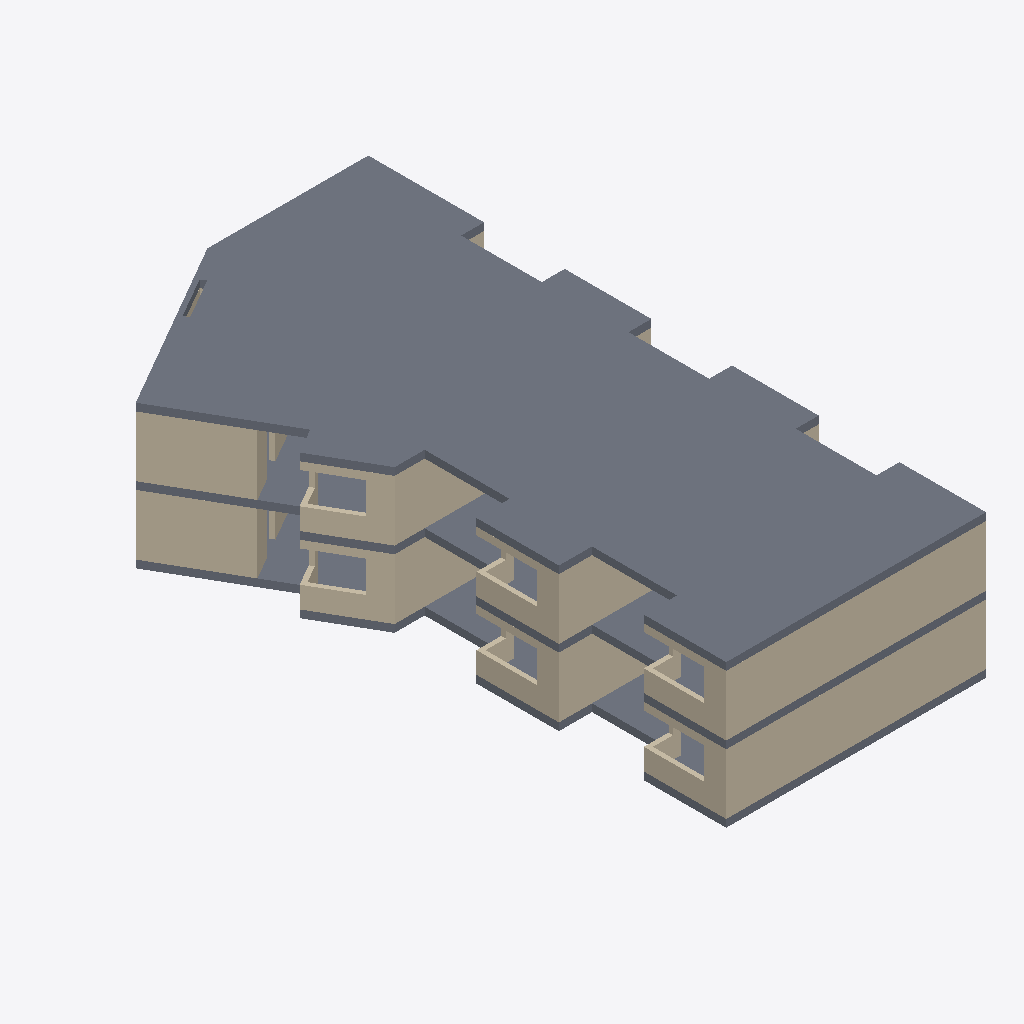
Isometric view of an IFC building model (IFC-SPF (STEP), schema IFC2X3, length unit metre), seen from the south-west, elements coloured by IFC class: 37 walls (beige), 3 slabs (grey).
Extent 13.1 m × 24.6 m × 5.7 m (x, y, z). Storeys (3): EG at 0.00 m; OG at 2.70 m; OG at 5.40 m. Elements (97): 94 IfcWall, 3 IfcSlab.

HEADER;
FILE_DESCRIPTION(('ViewDefinition [CoordinationView_V2.0, QuantityTakeOffAddOnView]','Option [Elements to export: Visible elements (on all stories)]','Option [Partial Structure Display: Entire Model]','Option [IFC Domain: All]','Option [Structural Function: All Elements]','Option [Convert Grid elements: On]','Option [Convert IFC Annotations and Archicad 2D elements: Off]','[22 more]'),'2;1');
FILE_NAME('IP4_BIM-Modell_Bauphasen_V6.ifc','2025-05-23T16:56:48',(''),(''),'DDS_IFC v3.0','IFC file generated by Graphisoft Archicad 28.0.0 CHE FULL Windows version (IFC add-on version: 4100 CHE FULL).','');
FILE_SCHEMA(('IFC2X3'));
ENDSEC;
DATA;
#1=IFCPROJECT('344O7vICcwH8qAEnwJDjSU',#2,'Projektname',$,$,$,$,(#3),#4);
#26=IFCSITE('20FpTZCqJy2vhVJYtjuIce',#2,'Gelände',$,$,#328,#329,$,.ELEMENT.,$,$,$,$,$);
#774=IFCBUILDING('00tMo7QcxqWdIGvc4sMN2A',#2,'Gebäude',$,$,#773,$,$,.ELEMENT.,$,$,$);
#3118=IFCBUILDINGSTOREY('3NscPmsxv7yOs3PvwPDAMH',#2,'OG',$,$,#1450,$,$,.ELEMENT.,2.7);
#3122=IFCBUILDINGSTOREY('3eYt9TfVT42ezAX4OpSOsQ',#2,'EG',$,$,#1449,$,$,.ELEMENT.,0.0);
#3124=IFCBUILDINGSTOREY('2FcQ$VfcDClOrgjBNOA$cL',#2,'OG',$,$,#1451,$,$,.ELEMENT.,5.4);
#1252=IFCSLAB('0s6CRCfxL9mQX9Z$H4krzH',#2,'Decke-001',$,$,#3103,#663,'3618C6CC-A7B5-49C1-A849-8FF444BB5F51',.NOTDEFINED.);
#1016=IFCSLAB('0IrVdYfoj6tRHZ80r0QX2V',#2,'Decke-001',$,$,#2290,#500,'12D5F9E2-A72B-46DD-B463-200D406A109F',.NOTDEFINED.);
#782=IFCSLAB('2Bj94m3w5CWhcTIyFD1e71',#2,'Decke-001',$,$,#1480,#337,'8BB49130-0FA1-4C82-B99D-4BC3CD0681C1',.NOTDEFINED.);
#1098=IFCWALL('0lFuldFpvBK8bSJ7dFJr9j',#2,'Wand-005',$,$,#2569,#556,'2F3F8BE7-3F3E-4B50-895C-4C79CF4F526D');
#862=IFCWALL('3KSgGMPlvAVva8o2F1$Pa7',#2,'Wand-005',$,$,#1758,#393,'D472A416-66FE-4A7F-9908-C823C1FD9907');
#987=IFCWALL('0scNOBgznCiBNoJ6wvRyxi',#2,'Wand-011',$,$,#2205,#480,'3699760B-ABDC-4CB0-B5F2-4C6EB96FCEEC');
#1221=IFCWALL('02uyKn4DPFLumG7GM1wm8r',#2,'Wand-011',$,$,#2976,#643,'02E3C531-10D6-4F57-8C10-1D0581EB0235');
#813=IFCWALL('2PLuRbOMr2gOgdCgHsruUu',#2,'Wand-004',$,$,#1595,#360,'995786E5-616D-42A9-8AA7-32A476D787B8');
#1049=IFCWALL('2aOGzIlg5AiwAPTUrwFEk_',#2,'Wand-004',$,$,#2406,#523,'A4610F52-BEA1-4AB3-A299-75ED7A3CEBBE');
#885=IFCWALL('0kUoT7ktn11v9mnYcLuJn1',#2,'Wand-004',$,$,#1830,#409,'2E7B2747-BB7C-[number]-C62995E13C41');
#1121=IFCWALL('0wQr_btD90v9jETH1auWgz',#2,'Wand-004',$,$,#2647,#572,'3A6B5FA5-DCD2-40E4-9B4E-751064E20ABD');
#832=IFCWALL('0YqzcTlZTBM86kDn7ttvHJ',#2,'Wand-004',$,$,#1652,#373,'22D3D99D-BE37-4B58-81AE-3711F7DF9453');
#1068=IFCWALL('2xvv_N50502uOZKBau0TWo',#2,'Wand-004',$,$,#2466,#536,'BBE79F97-1401-400B-8623-50B93801D832');
#793=IFCWALL('3rTsPlttT7FPa8iU6$FF4r',#2,'Wand-005',$,$,#1520,#346,'F577666F-DF77-473D-9908-B1E1BF3CF135');
#1029=IFCWALL('3h$yRSUFjC0Bctfzyad3YT',#2,'Wand-005',$,$,#2333,#509,'EBFFC6DC-78FB-4C00-B9B7-A7DF249C389D');
#1128=IFCWALL('1u34UPg9b8ivahVV332m3o',#2,'Wand-005',$,$,#2663,#577,'780C4799-A899-48B3-992B-7DF0C30B00F2');
#839=IFCWALL('3UZV7aqlvEpQ1u9hG02uNL',#2,'Wand-005',$,$,#1689,#378,'DE8DF1E4-D2FE-4ECD-A078-26B4000B85D5');
#892=IFCWALL('3erTDkkOn0180r7kkfzek8',#2,'Wand-005',$,$,#1854,#414,'E8D5D36E-B98C-[number]-1EEBA9F68B88');
#1075=IFCWALL('1oluNsq014Budqs_GrIEqT',#2,'Wand-005',$,$,#2493,#541,'72BF85F6-D000-442F-89F4-DBE43548ED1D');
#1151=IFCWALL('0jruRTHrfBYgwagYVK0nOm',#2,'Wand-005',$,$,#2741,#592,'2DD786DD-475A-4B8A-AEA4-AA27D4031630');
#1026=IFCWALL('1jqroZNRnCwhIq5L7ozHSI',#2,'Wand-005',$,$,#2325,#507,'6DD35CA3-5DBC-4CEA-B4B4-1551F2F51712');
#915=IFCWALL('0iwWqL5Ez0lPF4Fmk6Clz5',#2,'Wand-005',$,$,#1936,#429,'2CEA0D15-14EF-40BD-93C4-3F0B8632FF45');
#790=IFCWALL('0n1tPSio9C4foEGhN7oJky',#2,'Wand-005',$,$,#1498,#344,'3107765C-B322-4C12-9C8E-42B5C7C93BBC');
#1216=IFCWALL('3$OifCWe14F8$HL2d_bae5',#2,'Wand-010',$,$,#2967,#638,'FF62CA4C-8280-443C-8FD1-5429FE964A05');
#980=IFCWALL('08SaSBbm19qQNZwYB6SWEd',#2,'Wand-010',$,$,#2152,#475,'0872470B-9700-49D1-A5E3-EA22C67203A7');
#865=IFCWALL('0TiQybi_988PRFGAw_rJ3R',#2,'Wand-005',$,$,#1771,#395,'1DB1AF25-B3E2-4821-96CF-40AEBED530DB');
#1101=IFCWALL('0Wzj8lmxH0De91HLRNykEz',#2,'Wand-005',$,$,#2579,#558,'20F6D22F-C3B4-[number]-4556D7F2E3BD');
#931=IFCWALL('2e7tjQDWHFEunN$8h5MkWw',#2,'Wand-004',$,$,#1992,#440,'A81F7B5A-3604-4F3B-8C57-FC8AC55AE83A');
#1167=IFCWALL('3ORQwk7bn1m8tf7ibEpRRD',#2,'Wand-004',$,$,#2797,#603,'D86DAEAE-1E5C-41C0-8DE9-1EC94ECDB6CD');
#1114=IFCWALL('0PW$Fh9hbCbQhj6hhJtbQ9',#2,'Wand-004',$,$,#2625,#567,'1983F3EB-26B9-4C95-AAED-1ABAD3DE5689');
#878=IFCWALL('0x6Ppwty1AOfGBIBjMhs8Q',#2,'Wand-004',$,$,#1814,#404,'3B199CFA-DFC0-4A62-940B-48BB56AF621A');
#1188=IFCWALL('1fs1eXys50D9$z36yLcK8n',#2,'Wand-006',$,$,#2866,#618,'69D81A21-F361-4034-9FFD-0C6F15994231');
#952=IFCWALL('2a66gD1mL2SQuI3dqVnmvt',#2,'Wand-006',$,$,#2053,#455,'A4186A8D-[number]-AE12-0E7D1FC70E77');
#1032=IFCWALL('3bnS$lkdP01RFx3SKV_VYV',#2,'Wand-004',$,$,#2348,#511,'E5C5CFEF-BA76-4005-B3FB-0DC51FF9F89F');
#796=IFCWALL('06j8lhhaD2cvNx5AedQPMZ',#2,'Wand-004',$,$,#1535,#348,'06B48BEB-AE43-429B-95FB-14AA276995A3');
#1154=IFCWALL('06dS6j9tXCZ9gHreuhnj$p',#2,'Wand-005',$,$,#2767,#594,'069DC1AD-2778-4C8C-9A91-D68E2BC6DFF3');
#1209=IFCWALL('1Drr9AlyPCy9XuuwT7JkqL',#2,'Wand-009',$,$,#2956,#633,'4DD7524A-BFC6-4CF0-9878-E3A7474EED15');
#1046=IFCWALL('1HFx70i21AY9xDWNecrKPV',#2,'Wand-005',$,$,#2391,#521,'513FB1C0-B020-4A88-9ECD-817A26D5465F');
#1202=IFCWALL('3p0ey7tL53d9zJBNirKle9',#2,'Wand-008',$,$,#2914,#628,'F3028F07-DD51-439C-9F53-2D7B3552FA09');
#1039=IFCWALL('1nU4iw9ePE7ObzxDAdEjK7',#2,'Wand-006',$,$,#2372,#516,'71784B3A-2686-4E1D-897D-ECD2A73AD507');
ENDSEC;